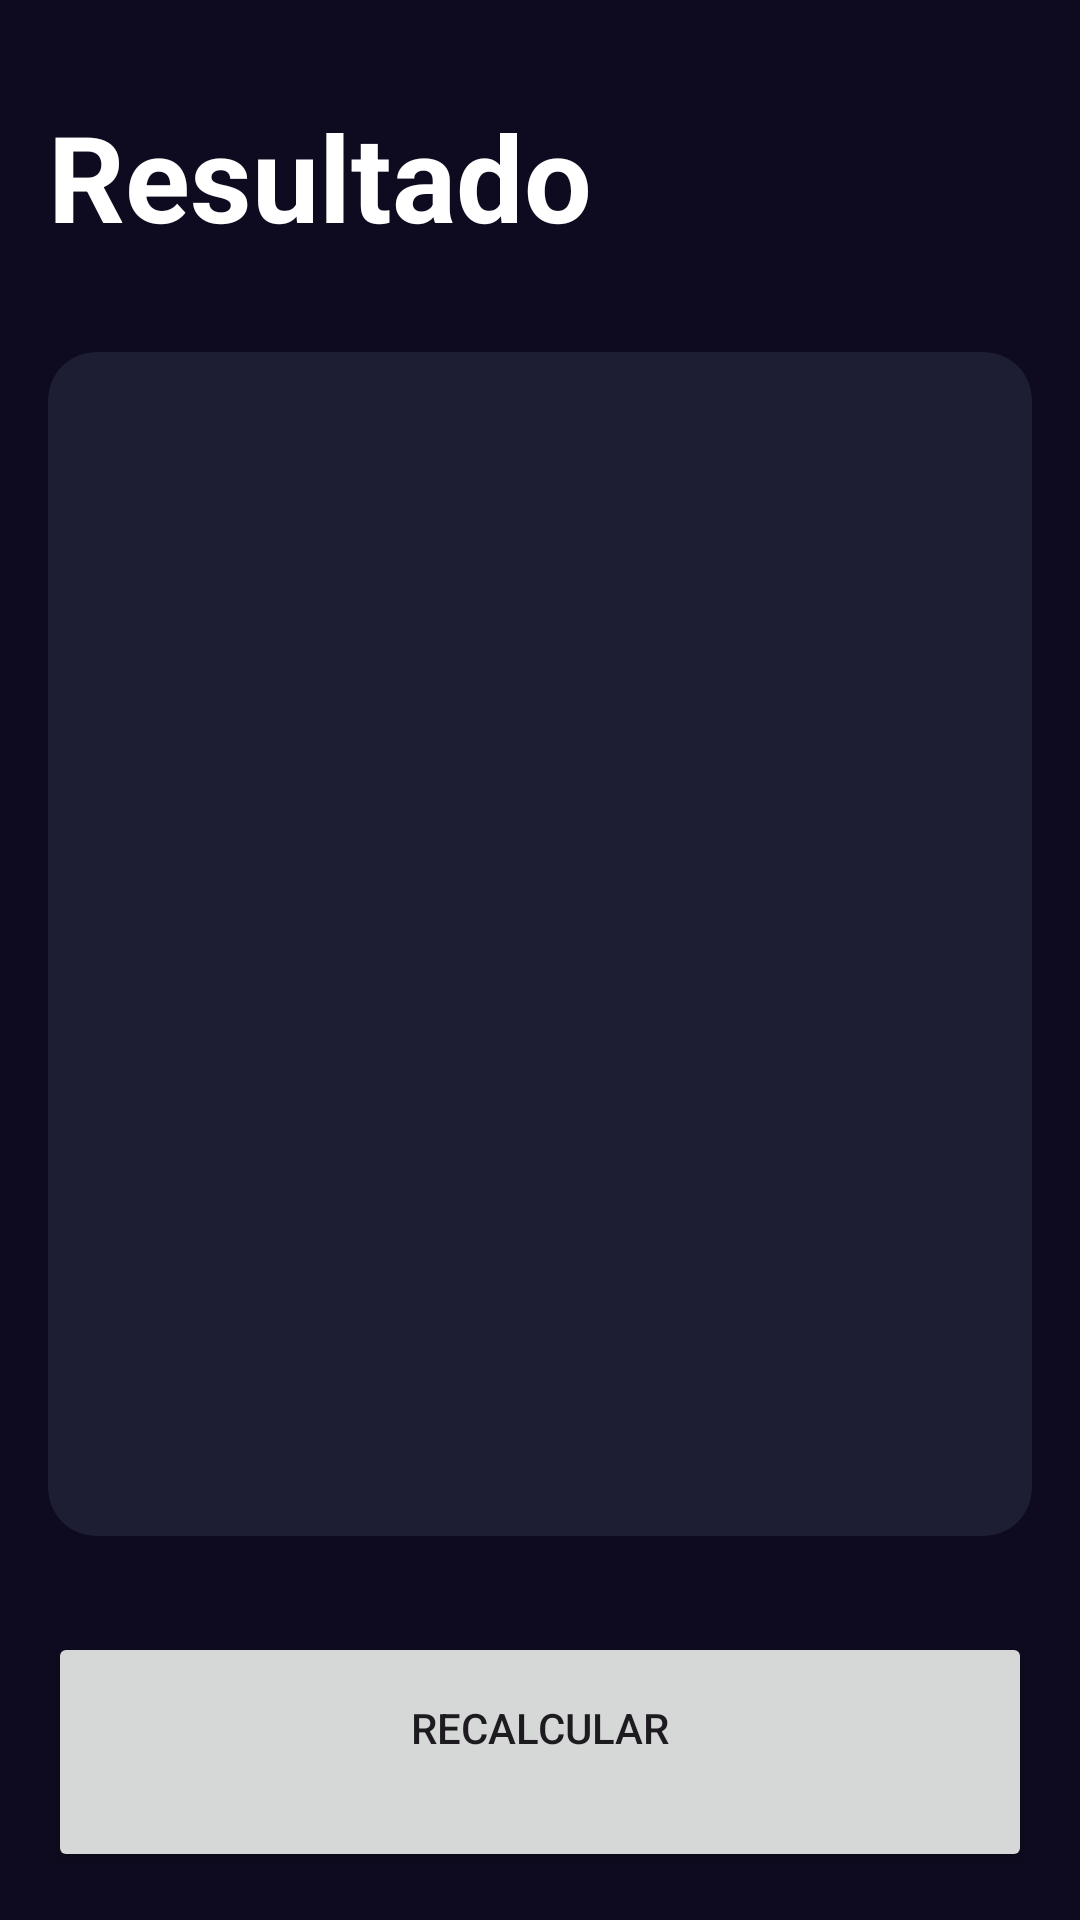

Produce the Android XML layout that renders to this screen, including the resource entries it uses.
<!-- AndroidManifest.xml: application theme Theme.IMCyTODOList -->
<!-- res/layout/activity_result_imc.xml -->
<?xml version="1.0" encoding="utf-8"?>
<androidx.constraintlayout.widget.ConstraintLayout xmlns:android="http://schemas.android.com/apk/res/android"
    xmlns:app="http://schemas.android.com/apk/res-auto"
    xmlns:tools="http://schemas.android.com/tools"
    android:layout_width="match_parent"
    android:layout_height="match_parent"
    android:background="@color/background_app"
    android:padding="16dp"
    tools:context=".ResultIMC">

    <TextView
        android:id="@+id/tvTitle"
        android:layout_width="wrap_content"
        android:layout_height="wrap_content"
        android:layout_marginTop="16dp"
        android:text="@string/result"
        android:textColor="@color/white"
        android:textSize="40sp"
        android:textStyle="bold"
        app:layout_constraintStart_toStartOf="parent"
        app:layout_constraintTop_toTopOf="parent" />

    <Button
        android:id="@+id/btnRecalculate"
        android:layout_width="0dp"
        android:layout_height="80dp"
        android:text="@string/recalculate"
        app:layout_constraintBottom_toBottomOf="parent"
        app:layout_constraintEnd_toEndOf="parent"
        app:layout_constraintStart_toStartOf="parent" />


    <androidx.cardview.widget.CardView
        android:layout_width="0dp"
        android:layout_height="0dp"
        android:layout_marginVertical="32dp"
        app:cardBackgroundColor="@color/background_component"
        app:cardCornerRadius="16dp"
        app:layout_constraintBottom_toTopOf="@+id/btnRecalculate"
        app:layout_constraintEnd_toEndOf="parent"
        app:layout_constraintStart_toStartOf="parent"
        app:layout_constraintTop_toBottomOf="@+id/tvTitle">

        <androidx.appcompat.widget.LinearLayoutCompat
            android:layout_width="match_parent"
            android:layout_height="match_parent"
            android:layout_margin="16dp"
            android:gravity="center"
            android:orientation="vertical">

            <TextView
                android:id="@+id/tvResult"
                android:layout_width="wrap_content"
                android:layout_height="wrap_content"
                android:textSize="26sp"
                android:textStyle="bold"
                tools:text="Prueba Tamaño" />

            <TextView
                android:id="@+id/tvIMC"
                android:layout_width="wrap_content"
                android:layout_height="wrap_content"
                android:layout_marginVertical="64dp"
                android:textColor="@color/white"
                android:textSize="60sp"
                android:textStyle="bold"
                tools:text="Prueba Tamaño" />

            <TextView
                android:id="@+id/tvDescription"
                android:layout_width="wrap_content"
                android:layout_height="wrap_content"
                android:textColor="@color/white"
                android:textSize="26sp"
                tools:text="Prueba Tamaño" />
        </androidx.appcompat.widget.LinearLayoutCompat>
    </androidx.cardview.widget.CardView>
</androidx.constraintlayout.widget.ConstraintLayout>
<!-- resources referenced by this layout -->
<resources>
  <color name="background_app">#0E0B20</color>
  <color name="background_component">#1D1E33</color>
  <color name="white">#FFFFFFFF</color>
  <string name="recalculate">Recalcular\n</string>
  <string name="result">Resultado</string>
  <style name="Theme.IMCyTODOList" parent="Base.Theme.IMCyTODOList" />
  <style name="Base.Theme.IMCyTODOList" parent="Theme.Material3.DayNight.NoActionBar">
          
          
      </style>
</resources>
